Run: headless pygame with SDL's dummy video driver; simulated clock (each Clock.tick advances the game by its frame time, no real sleeping); random seed 0; keys injected as events and as key.get_pressed() state; mouse plan: one left click at the window centre at the start of phase 2, then a move to the lower-right quarter at the start of phase 3.
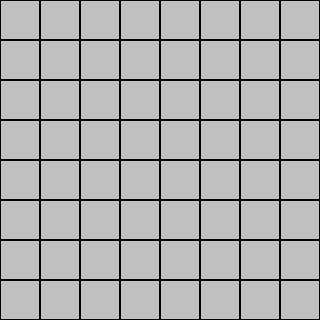
Frame 1 of 4 · flips 1–60 · no input
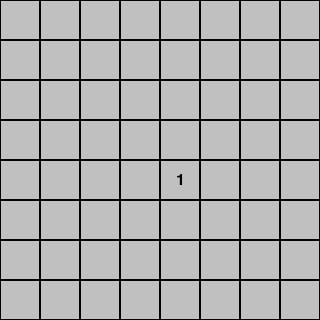
Frame 2 of 4 · flips 61–180 · clicked the window centre · tapped SPACE, RETURN · held RIGHT (→), D
Frame 3 of 4 · flips 181–300 · moved the mouse to the lower-right quarter · held DOWN (↓), S · screen unchanged from frame 2, image omitted
Frame 4 of 4 · flips 301–420 · held LEFT (←), A, UP (↑), W · screen unchanged from frame 3, image omitted

The pygame program that drew these frames:

#các thư viện được sử dụng
import random
import pygame

# Define colors: định dạng màu sắc
BLACK = (0, 0, 0)
WHITE = (255, 255, 255)
GRAY = (192, 192, 192)
BLUE = (0, 0, 255)

# Define cell size and game window size: Xác định kích thước ô và kích thước cửa sổ trò chơi:
CELL_SIZE = 40
WINDOW_WIDTH = 8 * CELL_SIZE
WINDOW_HEIGHT = 8 * CELL_SIZE

def flood_fill(board, row, col, revealed):
        rows = len(board)
        cols = len(board[0])

        if row < 0 or row >= rows or col < 0 or col >= cols or revealed[row][col]:
            return

        revealed[row][col] = True

        if board[row][col] != 0:
            return

        for dx in [-1, 0, 1]:
            for dy in [-1, 0, 1]:
                if dx == 0 and dy == 0:
                    continue
                ni = row + dx
                nj = col + dy
                if 0 <= ni < rows and 0 <= nj < cols:
                    flood_fill(board, ni, nj, revealed)
class Minesweeper:
    def __init__(self, rows, cols, num_mines):
        self.rows = rows
        self.cols = cols
        self.num_mines = num_mines
        self.board = [[' ' for _ in range(cols)] for _ in range(rows)]
        self.mines = set()
        self.revealed = [[False for _ in range(cols)] for _ in range(rows)]
        self.flagged = [[False for _ in range(cols)] for _ in range(rows)]

        # Initialize Pygame: Khởi tạo Pygame
        pygame.init()
        self.screen = pygame.display.set_mode((WINDOW_WIDTH, WINDOW_HEIGHT))
        pygame.display.set_caption("Minesweeper")

    def place_mines(self, start_row, start_col):
        excluded_cells = self.get_adjacent_cells(start_row, start_col)
        excluded_cells.append((start_row, start_col))
        while len(self.mines) < self.num_mines:
            row = random.randint(0, self.rows - 1)
            col = random.randint(0, self.cols - 1)
            if (row, col) not in excluded_cells:
                self.mines.add((row, col))

    def is_valid(self, row, col):
        return 0 <= row < self.rows and 0 <= col < self.cols

    def get_adjacent_cells(self, row, col):
        adjacent_cells = []
        for i in range(-1, 2):
            for j in range(-1, 2):
                if i == 0 and j == 0:
                    continue
                new_row = row + i
                new_col = col + j
                if self.is_valid(new_row, new_col):
                    adjacent_cells.append((new_row, new_col))
        return adjacent_cells

    def count_adjacent_mines(self, row, col):
        count = 0
        adjacent_cells = self.get_adjacent_cells(row, col)
        for cell in adjacent_cells:
            if cell in self.mines:
                count += 1
        return count
 
   
    def reveal_cell(self, row, col):
        if not self.is_valid(row, col) or self.revealed[row][col]:
            return
        self.revealed[row][col] = True
        if (row, col) in self.mines:
            self.board[row][col] = '*'
        else:
            count = self.count_adjacent_mines(row, col)
            self.board[row][col] = str(count) if count > 0 else ' '
            if count == 0:
                adjacent_cells = self.get_adjacent_cells(row, col)
                for cell in adjacent_cells:
                    self.reveal_cell(cell[0], cell[1])
        #thuật toán loang //////////////////////////
                revealed = [[False for _ in range(self.cols)] for _ in range(self.rows)]
                flood_fill(self.board, row, col, revealed)   
                
    def choose_greedy_move(self):
        rows = self.rows
        cols = self.cols
        min_mines = float('inf')
        chosen_row, chosen_col = -1, -1

        for i in range(rows):
            for j in range(cols):
                if not self.revealed[i][j] and self.board[i][j] != '*':
                    count = 0
                    for dx in [-1, 0, 1]:
                        for dy in [-1, 0, 1]:
                            if dx == 0 and dy == 0:
                                continue
                            ni = i + dx
                            nj = j + dy
                            if 0 <= ni < rows and 0 <= nj < cols and self.board[ni][nj] == '*':
                                count += 1
                    if count < min_mines:
                        min_mines = count
                        chosen_row = i
                        chosen_col = j

        return chosen_row, chosen_col

    def toggle_flag(self, row, col):
        if not self.is_valid(row, col) or self.revealed[row][col]:
            return
        self.flagged[row][col] = not self.flagged[row][col]

    def play(self):
        start_row = random.randint(0, self.rows - 1)
        start_col = random.randint(0, self.cols - 1)
        self.place_mines(start_row, start_col)
        game_over = False
        while not game_over:
            self.draw_board()
            for event in pygame.event.get():
                if event.type == pygame.QUIT:
                    game_over = True
                elif event.type == pygame.MOUSEBUTTONDOWN:
                    if event.button == 1:  # Left mouse button
                        pos = pygame.mouse.get_pos()
                        col = pos[0] // CELL_SIZE
                        row = pos[1] // CELL_SIZE
                        if not self.revealed[row][col]:
                            if (row, col) in self.mines:
                                print("Game over! You hit a mine.")
                                self.reveal_board()
                                game_over = True
                            else:
                                self.reveal_cell(row, col)
                                if self.check_win():
                                    print("Congratulations! You won!")
                                    game_over = True
                    elif event.button == 3:  # Right mouse button
                        pos = pygame.mouse.get_pos()
                        col = pos[0] // CELL_SIZE
                        row = pos[1]// CELL_SIZE
                        self.toggle_flag(row, col)

    def draw_board(self):
        self.screen.fill(WHITE)
        for row in range(self.rows):
            for col in range(self.cols):
                cell_rect = pygame.Rect(col * CELL_SIZE, row * CELL_SIZE, CELL_SIZE, CELL_SIZE)
                pygame.draw.rect(self.screen, GRAY, cell_rect)
                pygame.draw.rect(self.screen, BLACK, cell_rect, 1)
                if self.revealed[row][col]:
                    if self.board[row][col] == '*':
                        pygame.draw.circle(self.screen, BLUE,
                                           (col * CELL_SIZE + CELL_SIZE // 2, row * CELL_SIZE + CELL_SIZE // 2),
                                           CELL_SIZE // 4)
                    else:
                        font = pygame.font.SysFont(None, 24)
                        text = font.render(self.board[row][col], True, BLACK)
                        text_rect = text.get_rect(
                            center=(col * CELL_SIZE + CELL_SIZE // 2, row * CELL_SIZE + CELL_SIZE // 2))
                        self.screen.blit(text, text_rect)
                elif self.flagged[row][col]:
                    pygame.draw.rect(self.screen, BLUE, cell_rect)
        pygame.display.flip()

    def reveal_board(self):
        for row in range(self.rows):
            for col in range(self.cols):
                self.revealed[row][col] = True

    def check_win(self):
        for row in range(self.rows):
            for col in range(self.cols):
                if not self.revealed[row][col] and (row, col) not in self.mines:
                    return False
        return True

# Example usage:
minesweeper = Minesweeper(8, 8, 3)
minesweeper.play()
